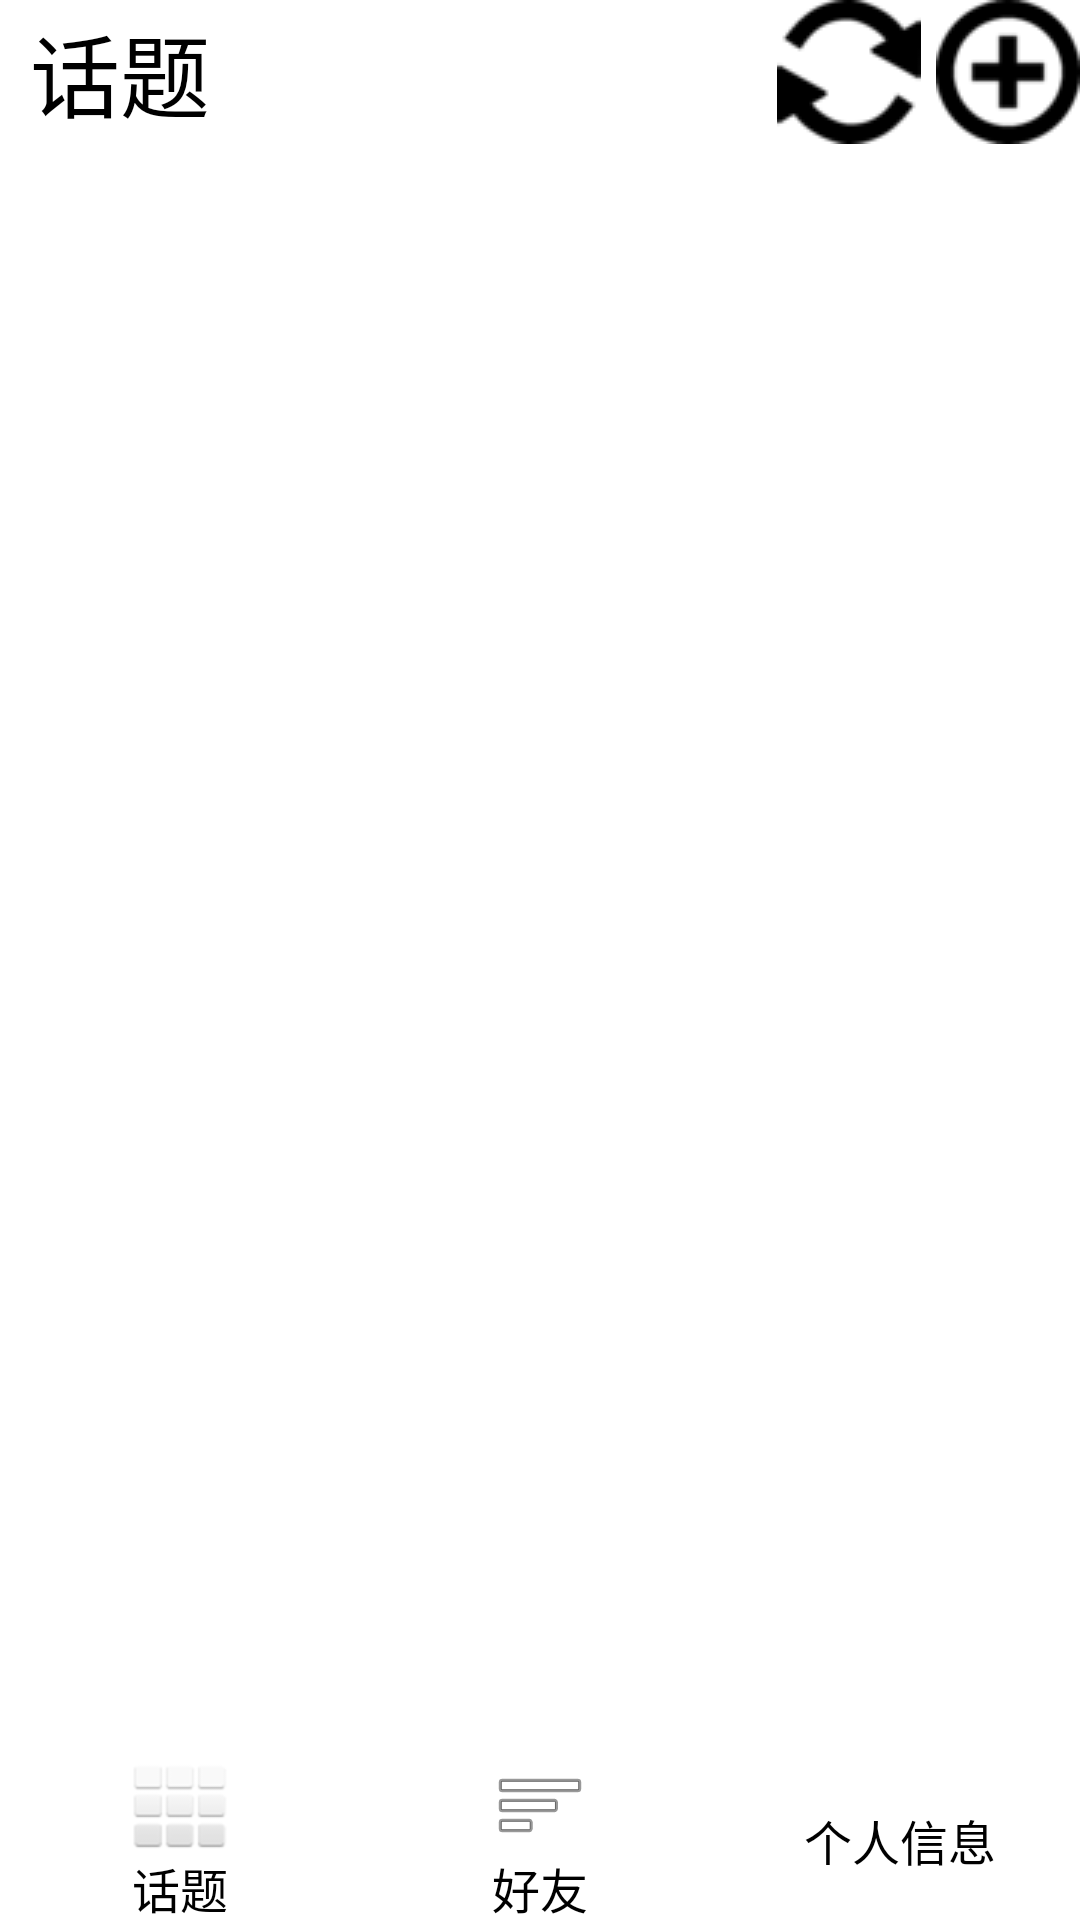

Here is an Android app screen rendered from its layout file. Give the layout XML and the strings, colors and styles it references.
<!-- AndroidManifest.xml: application theme AppTheme -->
<!-- res/layout/broadcast_layout.xml -->
<?xml version="1.0" encoding="utf-8"?>
<LinearLayout xmlns:android="http://schemas.android.com/apk/res/android"
    android:layout_width="fill_parent"
    android:layout_height="fill_parent"
    android:layout_marginTop="0.0px"
    android:background="@drawable/bg1">


    <LinearLayout
        android:layout_width="fill_parent"
        android:layout_height="fill_parent"
        android:orientation="vertical">


        <LinearLayout
            android:layout_width="fill_parent"
            android:layout_height="wrap_content"
            android:layout_alignParentLeft="true"
            android:layout_alignParentRight="true"
            android:layout_alignParentTop="true"
            android:orientation="horizontal"
            android:weightSum="19">

            <TextView
                android:id="@+id/all_broadcast"
                style="@style/TitleTextView"
                android:layout_height="match_parent"
                android:layout_weight="18"
                android:text="@string/broadcast_activity"
                android:textColor="#000"/>

            <ImageView
                android:id="@+id/broadcast_refresh"
                android:layout_width="wrap_content"
                android:layout_height="match_parent"
                android:layout_alignParentBottom="true"
                android:layout_alignParentTop="true"
                android:layout_toLeftOf="@+id/broadcast_add"
                android:layout_weight="1"
                android:clickable="true"
                android:onClick="onRefrehClick"
                android:scaleType="center"
                android:src="@drawable/_refresh" />

            <ImageView
                android:id="@+id/broadcast_add"
                android:layout_width="wrap_content"
                android:layout_height="match_parent"
                android:layout_alignParentBottom="true"
                android:layout_alignParentRight="true"
                android:layout_alignParentTop="true"
                android:layout_weight="0"
                android:clickable="true"
                android:onClick="onAddClick"
                android:scaleType="center"
                android:src="@drawable/_add" />

        </LinearLayout>


        <LinearLayout
            android:layout_width="fill_parent"
            android:layout_height="0.0dip"
            android:layout_weight="1.0"
            android:orientation="vertical"
            android:weightSum="1">

            <TextView
                android:layout_width="fill_parent"
                android:layout_height="wrap_content"
                android:layout_marginLeft="0dip"
                android:layout_marginRight="0dip"
                android:layout_marginTop="1dip"
                android:background="#fff"
                android:gravity="top"
                android:paddingLeft="0dip"
                android:paddingTop="2dip"
                android:textSize="3dip" />

            <ListView
                android:id="@+id/broadcast_list"
                android:layout_width="fill_parent"
                android:layout_height="wrap_content"
                android:layout_weight="1.04"
                android:textColor="#000"></ListView>
        </LinearLayout>


        <RadioGroup
            android:id="@+id/radioGroup_broadcast"
            android:layout_width="fill_parent"
            android:layout_height="wrap_content"
            android:layout_gravity="bottom"
            android:gravity="center_vertical"
            android:orientation="horizontal"
            android:weightSum="3">

            <RadioButton
                android:id="@+id/radio_button_broadcast_broadcast"
                android:layout_width="fill_parent"
                android:layout_height="wrap_content"
                android:layout_marginTop="2.0dip"
                android:layout_weight="1"
                android:gravity="center"
                android:button="@null"
                android:drawableTop="@android:drawable/ic_dialog_dialer"
                android:text="话题"
                android:textColor="#000"/>

            <RadioButton
                android:id="@+id/radio_button_broadcast_friend"
                android:layout_width="fill_parent"
                android:layout_height="wrap_content"
                android:layout_marginTop="2.0dip"
                android:layout_weight="1"
                android:gravity="center"
                android:button="@null"
                android:drawableTop="@android:drawable/ic_menu_sort_by_size"
                android:text="好友"
                android:textColor="#000"/>

            <RadioButton
                android:id="@+id/radio_button_broadcast_letter"
                android:layout_width="fill_parent"
                android:layout_height="wrap_content"
                android:layout_marginTop="2.0dip"
                android:layout_weight="1"
                android:gravity="center"
                android:button="@null"
                android:drawableTop="@drawable/drawable_person1"
                android:text="个人信息"
                android:textColor="#000"/>
        </RadioGroup>

    </LinearLayout>

</LinearLayout>
<!-- resources referenced by this layout -->
<resources>
  <!-- drawable _add: jpg bitmap (drawable, 1644 bytes) -->
  <!-- drawable _refresh: jpg bitmap (drawable, 1547 bytes) -->
  <string name="broadcast_activity">话题</string>
  <style name="TitleTextView" parent="@android:style/TextAppearance">
          <item name="android:textSize">30sp</item>
          <item name="android:textColor">#fff</item>
          <item name="android:gravity">left|center_vertical</item>
          <item name="android:layout_height">wrap_content</item>
          <item name="android:layout_width">wrap_content</item>
          <item name="android:autoLink">none</item>
          <item name="android:paddingLeft">10dip</item>
          <item name="android:layout_alignParentLeft">true</item>
          <item name="android:layout_centerVertical">true</item>
      </style>
  <style name="AppTheme" parent="android:Theme.Holo.Light.DarkActionBar">
          
      </style>
</resources>
